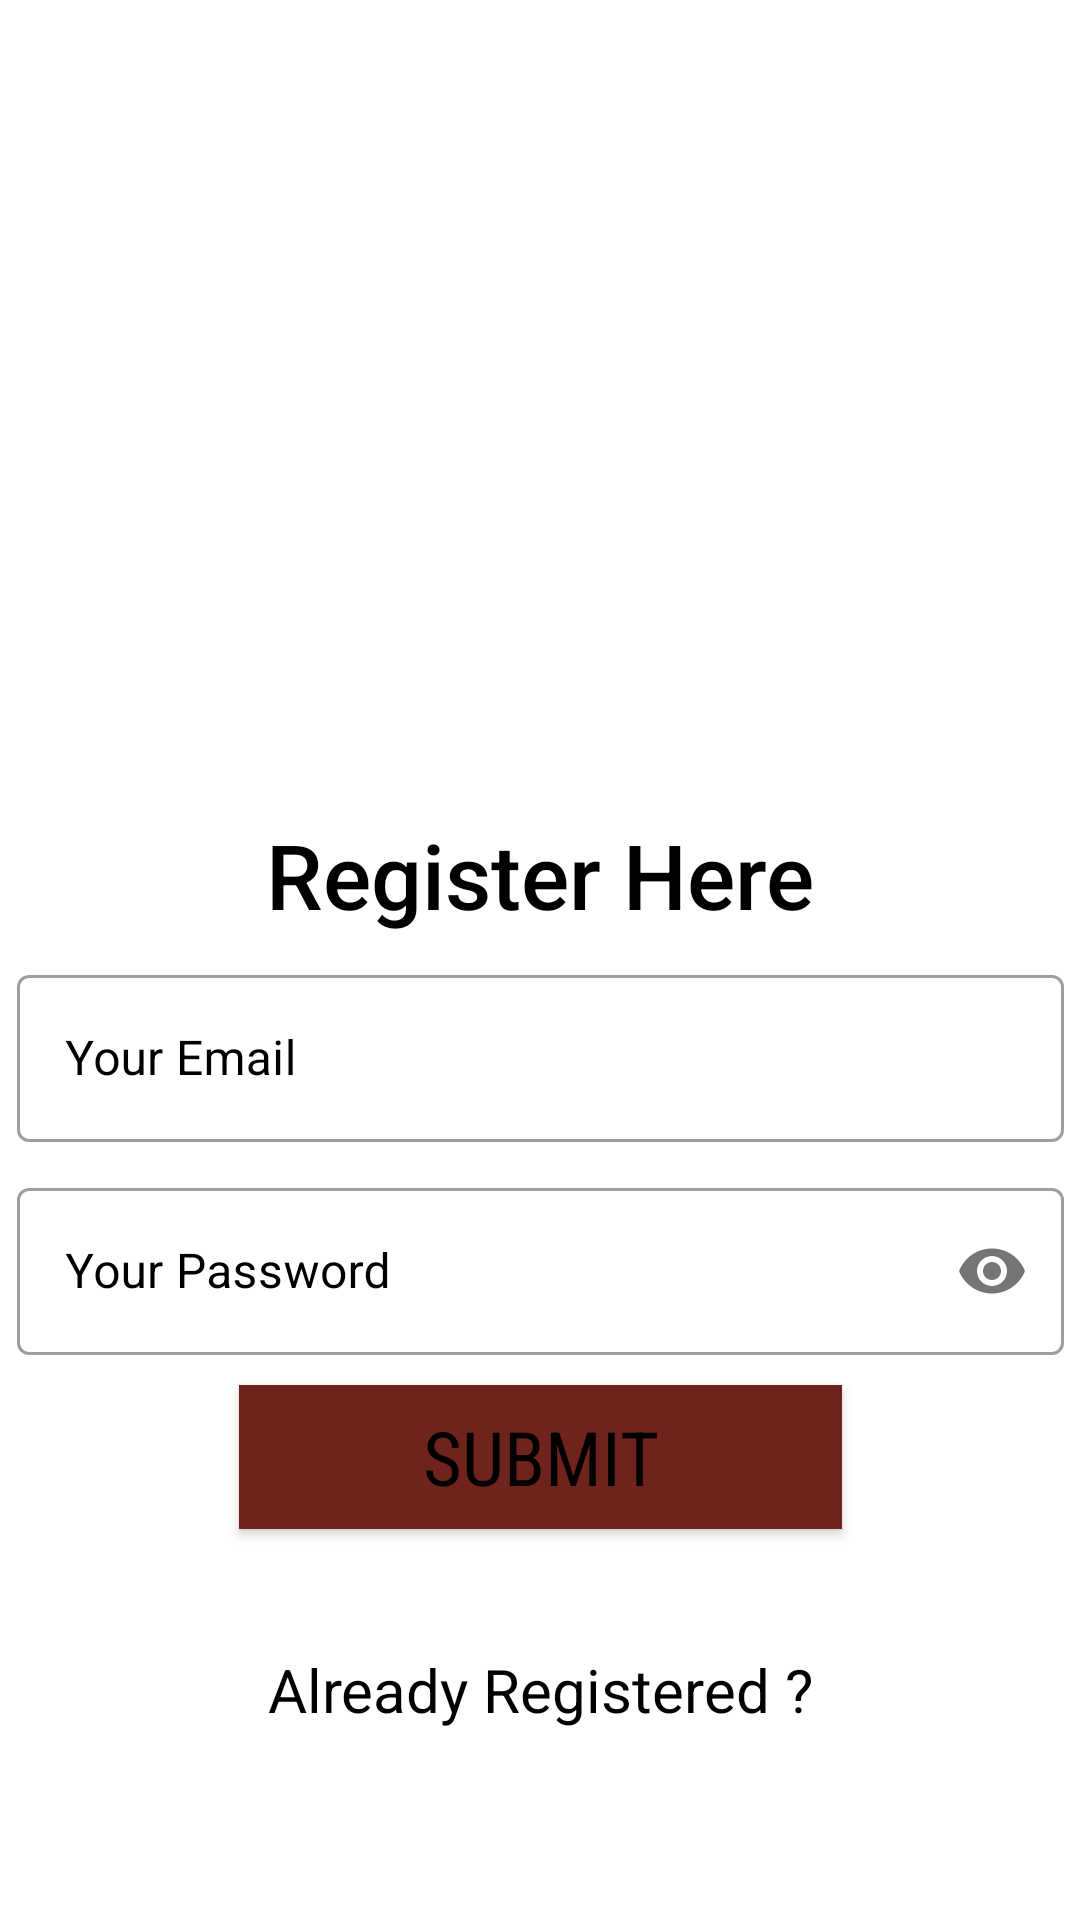

Here is an Android app screen rendered from its layout file. Give the layout XML and the strings, colors and styles it references.
<!-- AndroidManifest.xml: application theme Theme.LastLogin -->
<!-- res/layout/activity_main.xml -->
<?xml version="1.0" encoding="utf-8"?>
<androidx.constraintlayout.widget.ConstraintLayout xmlns:android="http://schemas.android.com/apk/res/android"
    xmlns:app="http://schemas.android.com/apk/res-auto"
    xmlns:tools="http://schemas.android.com/tools"
    android:layout_width="match_parent"
    android:layout_height="match_parent"
    android:orientation="vertical"
    android:background="@drawable/bg"
    android:gravity="center_horizontal"
    tools:context=".MainActivity">


    <ImageView
        android:id="@+id/imageView"
        android:layout_width="200dp"
        android:layout_height="200dp"
        app:layout_constraintBottom_toBottomOf="parent"
        app:layout_constraintEnd_toEndOf="parent"
        app:layout_constraintHorizontal_bias="0.497"
        app:layout_constraintStart_toStartOf="parent"
        app:layout_constraintTop_toTopOf="parent"
        app:layout_constraintVertical_bias="0.06"
        app:srcCompat="@drawable/user" />


    <LinearLayout
        android:id="@+id/linearLayout"
        android:layout_width="349dp"
        android:layout_height="wrap_content"
        android:layout_marginTop="10dp"
        android:layout_marginBottom="10dp"
        android:orientation="vertical"
        app:layout_constraintBottom_toBottomOf="parent"
        app:layout_constraintEnd_toEndOf="parent"
        app:layout_constraintStart_toStartOf="parent"
        app:layout_constraintTop_toTopOf="parent"
        app:layout_constraintVertical_bias="0.737">

        <com.google.android.material.textfield.TextInputLayout
            android:id="@+id/email"
            style="@style/Widget.MaterialComponents.TextInputLayout.OutlinedBox"
            android:layout_width="match_parent"
            android:layout_height="wrap_content"
            android:hint="@string/your_email"
            android:textColorHint="@color/black">

            <com.google.android.material.textfield.TextInputEditText
                android:layout_width="match_parent"
                android:textColor="@color/black"
                android:layout_height="wrap_content"
                android:inputType="textEmailAddress" />
        </com.google.android.material.textfield.TextInputLayout>

        <com.google.android.material.textfield.TextInputLayout
            android:id="@+id/pwd"
            style="@style/Widget.MaterialComponents.TextInputLayout.OutlinedBox"
            android:layout_width="match_parent"
            android:layout_height="wrap_content"
            android:layout_marginTop="10dp"
            android:hint="@string/your_password"
            android:textColorHint="@color/black"
            app:passwordToggleEnabled="true">

            <com.google.android.material.textfield.TextInputEditText
                android:layout_width="match_parent"
                android:layout_height="wrap_content"
                android:inputType="textPassword"
                android:textColor="@color/black"/>
        </com.google.android.material.textfield.TextInputLayout>

        <Button
            android:layout_width="201dp"
            android:layout_height="wrap_content"
            android:layout_gravity="center_horizontal"
            android:layout_marginTop="10dp"
            android:layout_marginBottom="10dp"
            android:background="@color/buttonbg"
            android:fontFamily="sans-serif-condensed"
            android:onClick="singup"
            android:text="SUBMIT"
            android:textColor="#000"
            android:textSize="25sp" />

    </LinearLayout>

    <TextView
        android:id="@+id/textView"
        android:layout_width="wrap_content"
        android:layout_height="53dp"
        android:fontFamily="sans-serif-medium"
        android:text="@string/register_here"
        android:textSize="30sp"
        android:textColor="@color/black"
        app:layout_constraintBottom_toBottomOf="parent"
        app:layout_constraintEnd_toEndOf="parent"
        app:layout_constraintStart_toStartOf="parent"
        app:layout_constraintTop_toTopOf="parent"
        app:layout_constraintVertical_bias="0.462" />

    <ProgressBar
        android:id="@+id/progressBar3"
        style="?android:attr/progressBarStyle"
        android:layout_width="wrap_content"
        android:layout_height="wrap_content"
        app:layout_constraintBottom_toBottomOf="parent"
        app:layout_constraintEnd_toEndOf="parent"
        app:layout_constraintHorizontal_bias="0.498"
        app:layout_constraintStart_toStartOf="parent"
        app:layout_constraintTop_toTopOf="parent"
        android:visibility="invisible"
        app:layout_constraintVertical_bias="0.459" />

    <TextView
        android:id="@+id/textView2"
        android:layout_width="wrap_content"
        android:textSize="20sp"
        android:textColor="#000"
        android:layout_height="36dp"
        android:text="@string/already_registered"
        android:onClick="gotosignin"
        app:layout_constraintBottom_toBottomOf="parent"
        app:layout_constraintEnd_toEndOf="parent"
        app:layout_constraintStart_toStartOf="parent"
        app:layout_constraintTop_toTopOf="parent"
        app:layout_constraintVertical_bias="0.91" />


</androidx.constraintlayout.widget.ConstraintLayout>
<!-- resources referenced by this layout -->
<resources>
  <color name="black">#FF000000</color>
  <color name="buttonbg">#70221C</color>
  <string name="already_registered">Already Registered ?</string>
  <string name="register_here">Register Here</string>
  <string name="your_email">Your Email</string>
  <string name="your_password">Your Password</string>
  <style name="Theme.LastLogin" parent="Theme.MaterialComponents.DayNight.DarkActionBar">
          
          <item name="colorPrimary">@color/purple_500</item>
          <item name="colorPrimaryVariant">@color/purple_700</item>
          <item name="colorOnPrimary">@color/white</item>
          
          <item name="colorSecondary">@color/teal_200</item>
          <item name="colorSecondaryVariant">@color/teal_700</item>
          <item name="colorOnSecondary">@color/black</item>
          
          <item name="android:statusBarColor" tools:targetApi="l">?attr/colorPrimaryVariant</item>
          
      </style>
  <color name="purple_500">#FF6200EE</color>
  <color name="purple_700">#FF3700B3</color>
  <color name="white">#FFFFFFFF</color>
  <color name="teal_200">#FF03DAC5</color>
  <color name="teal_700">#FF018786</color>
</resources>
